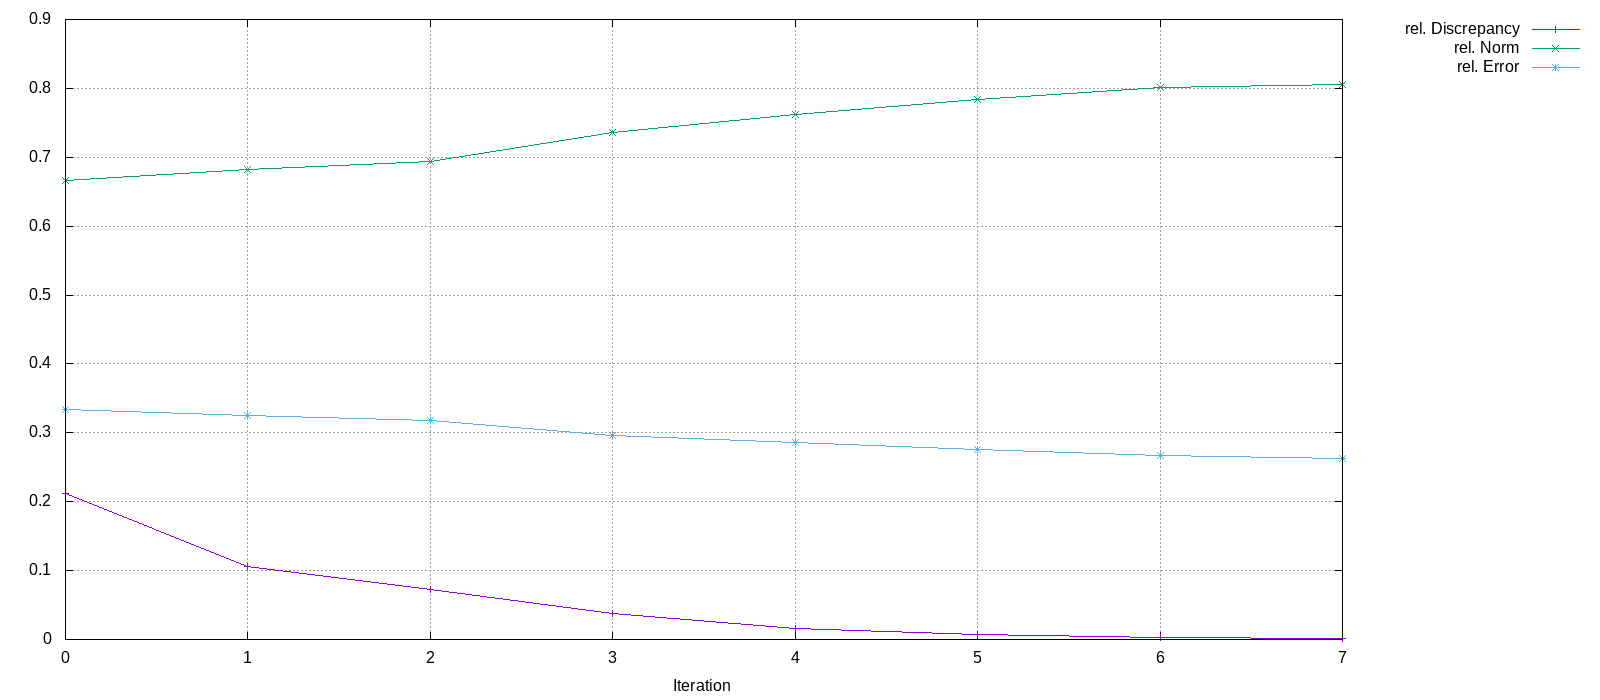

The file beside this chart, header and first rows:
Iteration, rel. Discrepancy, rel. Norm, rel. Error
0, 0.2117, 0.6667, 0.3333
1, 0.1063, 0.6827, 0.3245
2, 0.07192, 0.6946, 0.3176
3, 0.03819, 0.7365, 0.2955
4, 0.01558, 0.7616, 0.2854
5, 0.006563, 0.7834, 0.2754
6, 0.002665, 0.8016, 0.2664
7, 0.001773, 0.8053, 0.2633
